Run: headless pygame with SDL's dummy video driver; simulated clock (each Clock.tick advances the game by its frame time, no real sleeping); random seed 0; keys injected as events and as key.get_pressed() state; mouse plan: one left click at the window centre at the start of phase 2, then a move to the lower-right quarter at the start of phase 3.
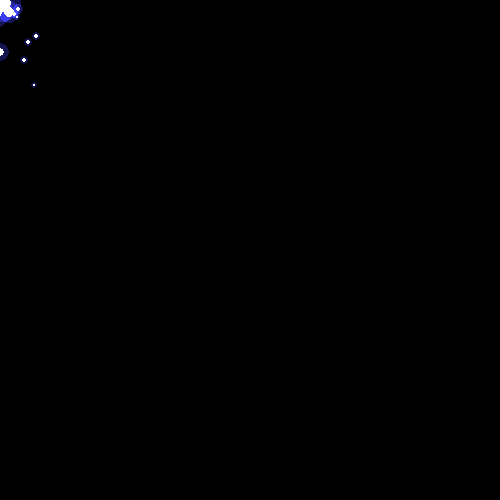
Frame 1 of 4 · flips 1–60 · no input
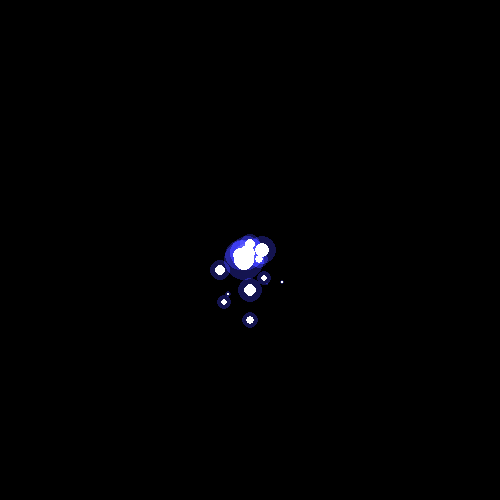
Frame 2 of 4 · flips 61–180 · clicked the window centre · tapped SPACE, RETURN · held RIGHT (→), D
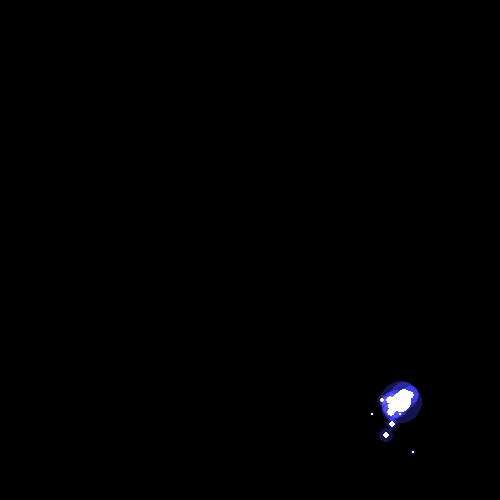
Frame 3 of 4 · flips 181–300 · moved the mouse to the lower-right quarter · held DOWN (↓), S
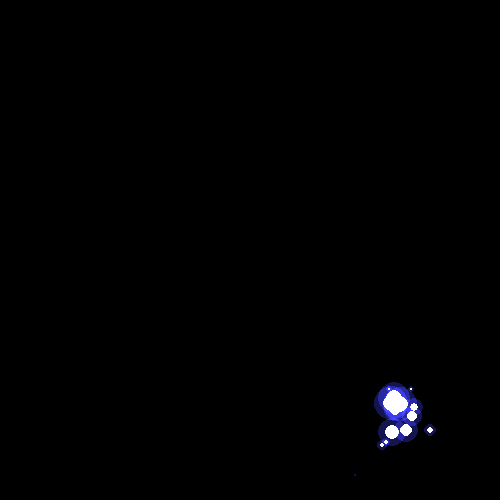
Frame 4 of 4 · flips 301–420 · held LEFT (←), A, UP (↑), W

The pygame program that drew these frames:

from random import randint

import pygame
from pygame import *

pygame.init()
screen = pygame.display.set_mode((500,500))
pygame.display.set_caption('свет')
clock = pygame.time.Clock()
running = True


particles = []
#
def circle_surf(radius,color):
    surf = pygame.Surface((radius*2,radius*2))
    pygame.draw.circle(surf,color,(radius,radius),radius)
    surf.set_colorkey((0,0,0))
    return surf

while running:
    clock.tick(60)
    for e in pygame.event.get():
        if e.type == pygame.QUIT:
            running = False
    screen.fill((0,0,0))
    mx,my = pygame.mouse.get_pos()
    particles.append([[mx,my],
                      [randint(-3,3),randint(-3,3)],
                      randint(6,11)])

    for particle in particles:
        particle[0][0]+=particle[1][0]
        particle[0][1]+=particle[1][1]
        particle[2] -=  0.5
        particle[0][1] += 2
        radius = particle[2]*2
        a= circle_surf(radius,(20,20,60))
        screen.blit(circle_surf(radius, (20, 20, 80)),
                    ((int(particle[0][0] - radius)),int(particle[0][1] - radius)),
                    special_flags=BLEND_RGB_ADD)

        pygame.draw.circle(screen, "white",
                           (int(particle[0][0]), int(particle[0][1])), int(particle[2]))
        if particle[2] <= 0:
            particles.remove(particle)

    pygame.display.update()
pygame.quit()
